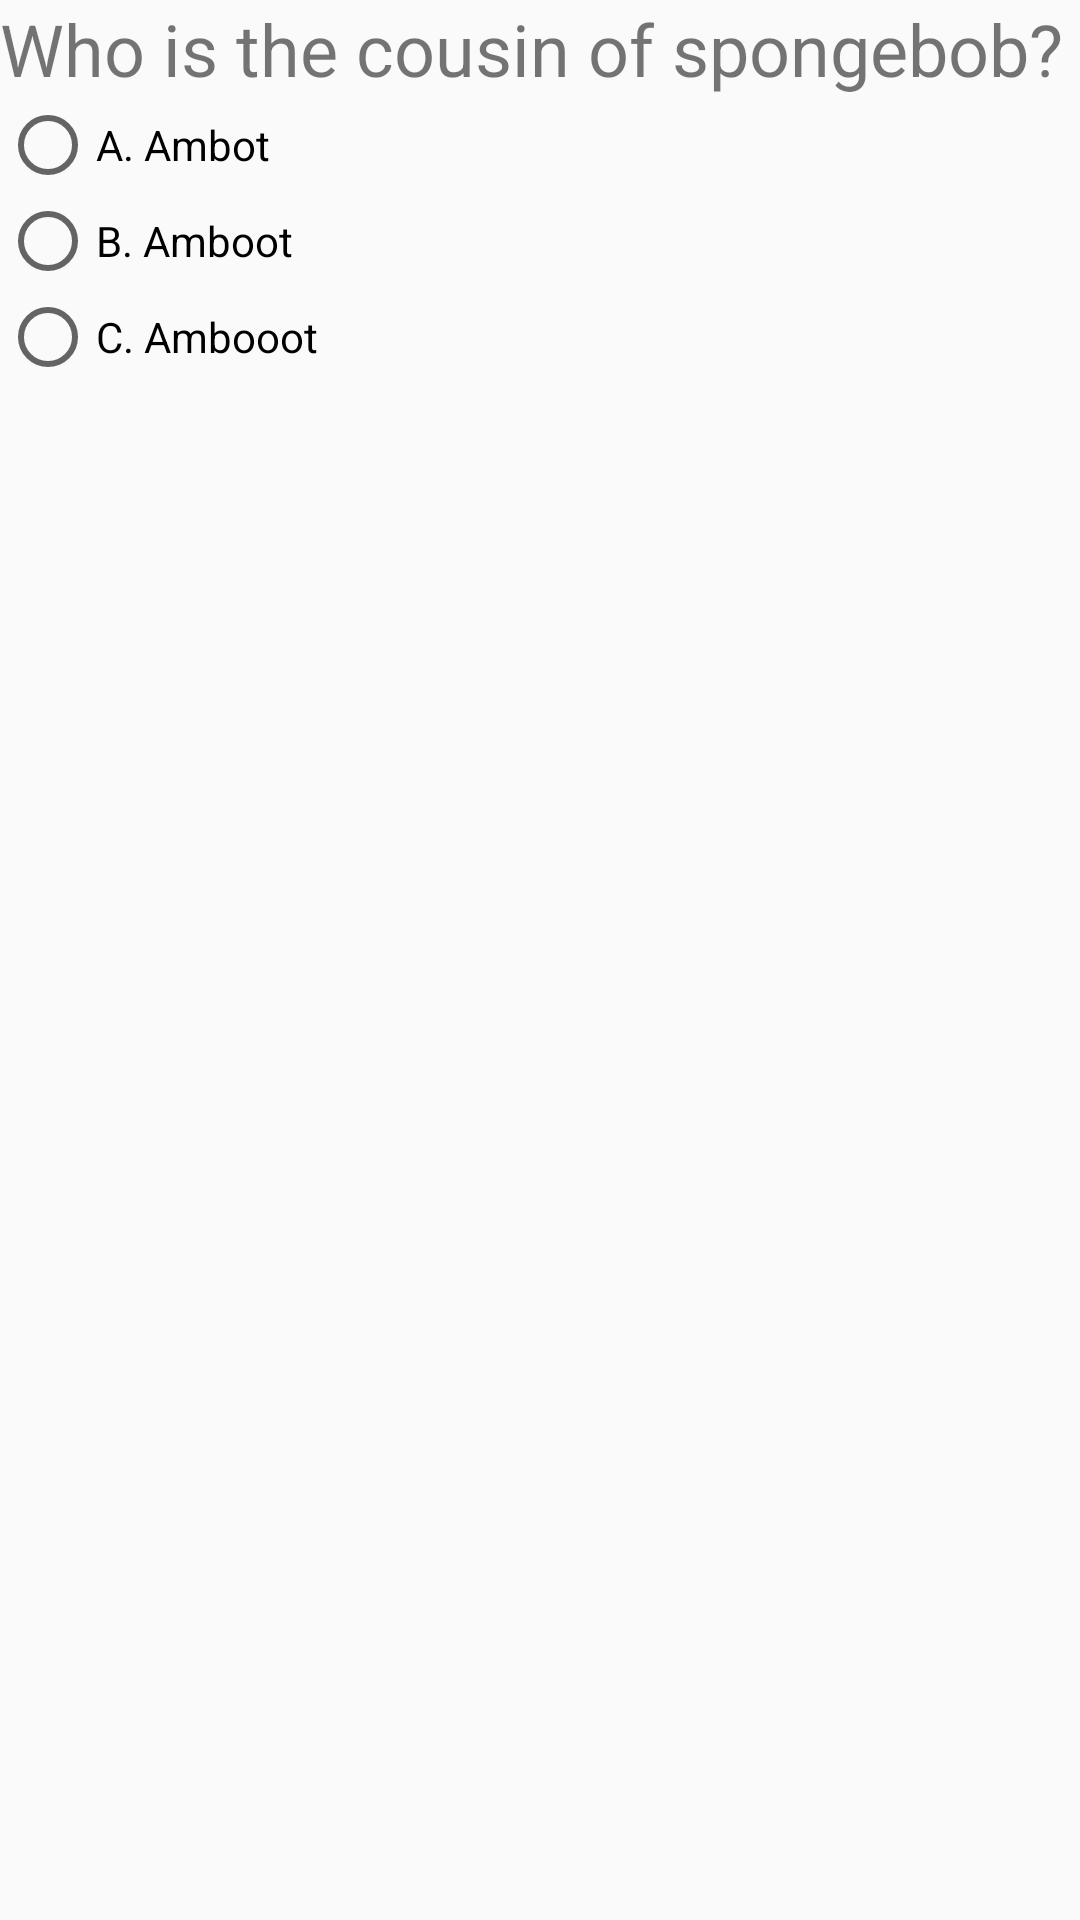

The Android layout XML behind this screen, and the referenced resources:
<!-- AndroidManifest.xml: application theme AppTheme -->
<!-- res/layout/questions_row.xml -->
<?xml version="1.0" encoding="utf-8"?>
<LinearLayout xmlns:android="http://schemas.android.com/apk/res/android"
    android:orientation="vertical" android:layout_width="match_parent"
    android:layout_height="match_parent">

    <TextView
        android:id="@+id/textView"
        android:layout_width="match_parent"
        android:layout_height="wrap_content"
        android:text="Who is the cousin of spongebob?"
        android:textSize="24sp" />

    <RadioGroup
        android:id="@+id/choicesGroup"
        android:layout_width="match_parent"
        android:layout_height="match_parent" >

        <RadioButton
            android:id="@+id/radioA"
            android:layout_width="match_parent"
            android:layout_height="wrap_content"
            android:layout_weight="0"
            android:text="A. Ambot" />

        <RadioButton
            android:id="@+id/radioB"
            android:layout_width="match_parent"
            android:layout_height="wrap_content"
            android:layout_weight="0"
            android:text="B. Amboot" />

        <RadioButton
            android:id="@+id/radioC"
            android:layout_width="match_parent"
            android:layout_height="wrap_content"
            android:layout_weight="0"
            android:text="C. Ambooot" />
    </RadioGroup>
</LinearLayout>
<!-- resources referenced by this layout -->
<resources>
  <style name="AppTheme" parent="Theme.AppCompat.Light.DarkActionBar">
          
          <item name="colorPrimary">@color/colorPrimary</item>
          <item name="colorPrimaryDark">@color/colorPrimaryDark</item>
          <item name="colorAccent">@color/colorAccent</item>
      </style>
  <color name="colorPrimary">#1793A5</color>
  <color name="colorPrimaryDark">#056885</color>
  <color name="colorAccent">#CBD81B</color>
</resources>
